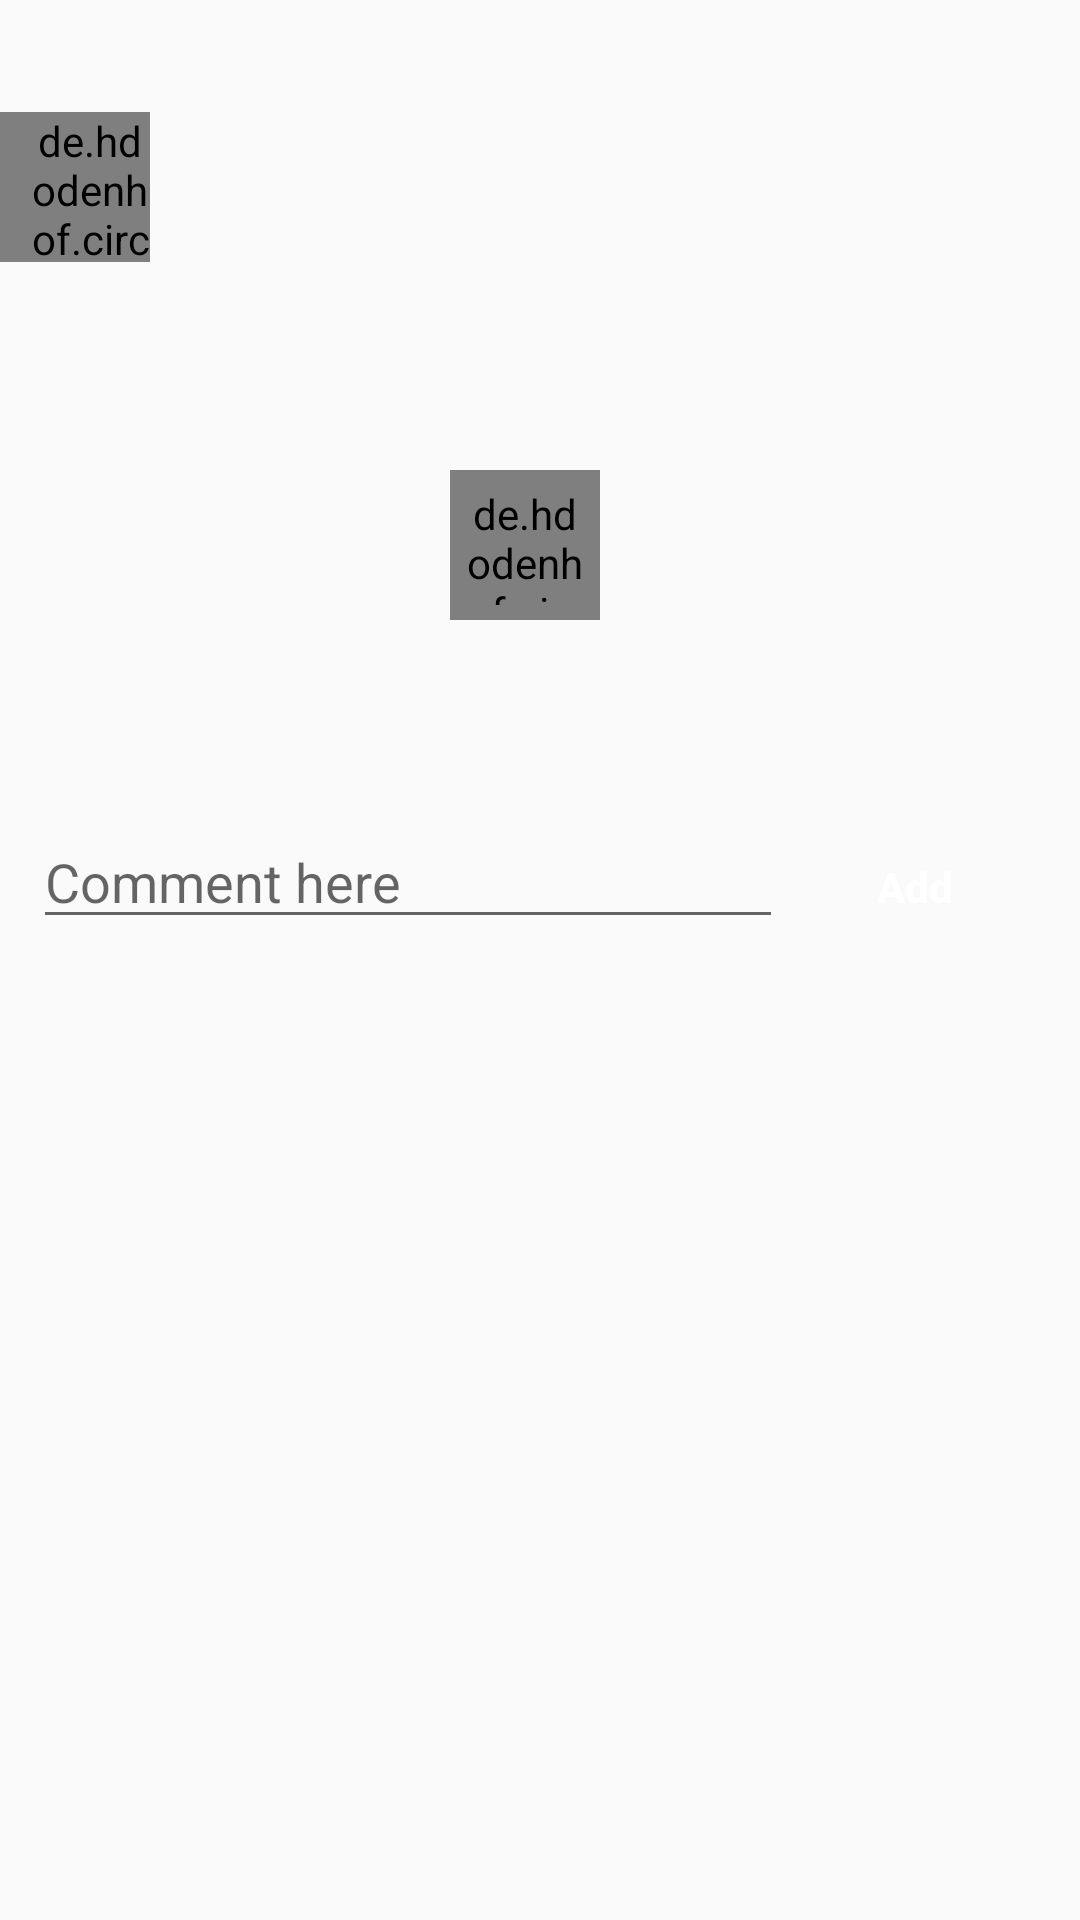

Produce the Android XML layout that renders to this screen, including the resource entries it uses.
<!-- AndroidManifest.xml: application theme AppTheme -->
<!-- res/layout/activity_view_post.xml -->
<?xml version="1.0" encoding="utf-8"?>
<ScrollView
    xmlns:android="http://schemas.android.com/apk/res/android"
    xmlns:app="http://schemas.android.com/apk/res-auto"
    xmlns:tools="http://schemas.android.com/tools"
    android:layout_width="match_parent"
    android:layout_height="match_parent"
    tools:context=".activities.ViewPostActivity">
    <RelativeLayout
        android:layout_width="match_parent"
        android:layout_height="wrap_content"
        >
        <TextView
            android:id="@+id/titleTv"
            android:layout_centerHorizontal="true"
            android:textStyle="bold"
            android:textColor="@color/colorPrimary"
            android:textSize="28sp"
            android:layout_width="wrap_content"
            android:layout_height="wrap_content"/>

        <RelativeLayout
            android:id="@+id/relativeLay"
            android:layout_width="match_parent"
            android:layout_height="wrap_content"
            android:layout_below="@id/titleTv"
            >
            <TextView
                android:id="@+id/authorTv"
                android:textStyle="bold"
                android:paddingHorizontal="10dp"
                android:textColor="@color/colorPrimary"
                android:textSize="22sp"
                android:layout_centerVertical="true"
                android:layout_width="wrap_content"
                android:layout_height="wrap_content"
                android:layout_toEndOf="@id/civProfile"/>

            <de.hdodenhof.circleimageview.CircleImageView
                android:id="@+id/civProfile"
                android:paddingStart="10dp"
                android:layout_width="50dp"
                android:layout_height="50dp"/>
        </RelativeLayout>

        <TextView
            android:id="@+id/contentTv"
            android:textColor="@color/colorPrimary"
            android:textSize="18sp"
            android:paddingHorizontal="10dp"
            android:layout_below="@id/relativeLay"
            android:layout_width="wrap_content"
            android:layout_height="wrap_content"/>

        <ImageView
            android:id="@+id/postImage"
            android:layout_below="@id/contentTv"
            android:layout_width="match_parent"
            android:layout_height="wrap_content"
            android:layout_marginTop="10dp"/>

        <RelativeLayout
            android:layout_below="@id/postImage"
            android:id="@+id/relCreds"
            android:padding="5dp"
            android:layout_width="wrap_content"
            android:layout_marginBottom="30dp"
            android:layout_marginTop="30dp"
            android:layout_height="wrap_content"
            android:layout_centerHorizontal="true">
            <de.hdodenhof.circleimageview.CircleImageView
                android:id="@+id/currentUserImg"
                android:layout_width="50dp"
                android:layout_height="50dp"
                android:padding="5dp"
                />
            <TextView
                android:padding="5dp"
                android:id="@+id/currentUsernameTv"
                android:layout_width="wrap_content"
                android:layout_height="wrap_content"
                android:layout_toEndOf="@+id/currentUserImg"/>
            <TextView
                android:layout_width="wrap_content"
                android:layout_height="wrap_content"
                android:id="@+id/picTv"
                android:visibility="invisible"/>

        </RelativeLayout>
        <RelativeLayout
            android:layout_below="@id/relCreds"
            android:id="@+id/relComments"
            android:layout_width="wrap_content"
            android:layout_marginBottom="30dp"
            android:layout_marginTop="30dp"
            android:layout_height="wrap_content"
            android:layout_centerHorizontal="true">
            <EditText
                android:id="@+id/commentEditText"
                android:layout_width="250dp"
                android:layout_height="wrap_content"
                android:hint="Comment here"
                />
            <Button
                android:id="@+id/submitButton"
                android:layout_width="wrap_content"
                android:layout_height="wrap_content"
                android:layout_toEndOf="@id/commentEditText"
                android:background="@drawable/button2"
                android:textAllCaps="false"
                android:textStyle="bold"
                android:textColor="@color/white"
                android:text="Add"/>

        </RelativeLayout>
        <androidx.recyclerview.widget.RecyclerView
            android:layout_below="@id/relComments"
            android:id="@+id/recyclerComments"
            android:layout_width="match_parent"
            android:layout_height="wrap_content"/>
    </RelativeLayout>
</ScrollView>
<!-- resources referenced by this layout -->
<resources>
  <color name="colorPrimary">#1AB0C1</color>
  <color name="white">#FFF</color>
  <style name="AppTheme" parent="Theme.AppCompat.Light.DarkActionBar">
          
          <item name="colorPrimary">@color/colorPrimary</item>
          <item name="colorPrimaryDark">@color/colorPrimaryDark</item>
          <item name="colorAccent">@color/colorAccent</item>
      </style>
  <color name="colorPrimaryDark">#1AB0C1</color>
  <color name="colorAccent">#19818E</color>
</resources>
